3-way image classification set "data" from GitHub (nurddeenIbra/cropland-mapping); label vocabulary: building, cropland, uncultivated land.

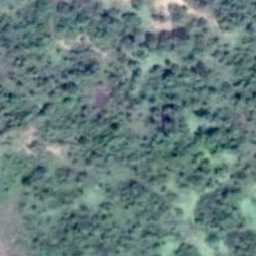
Label: uncultivated land

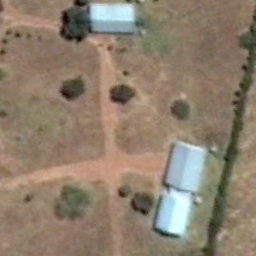
Label: building

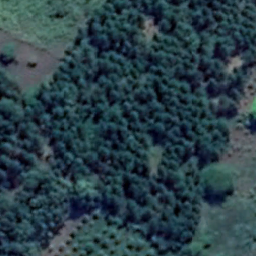
Label: cropland

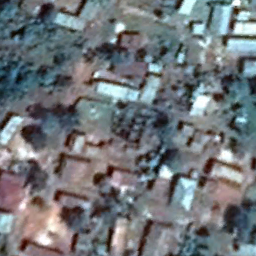
Label: building

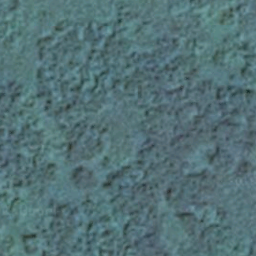
Label: uncultivated land

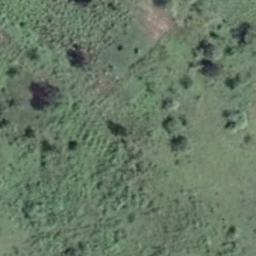
Label: cropland
